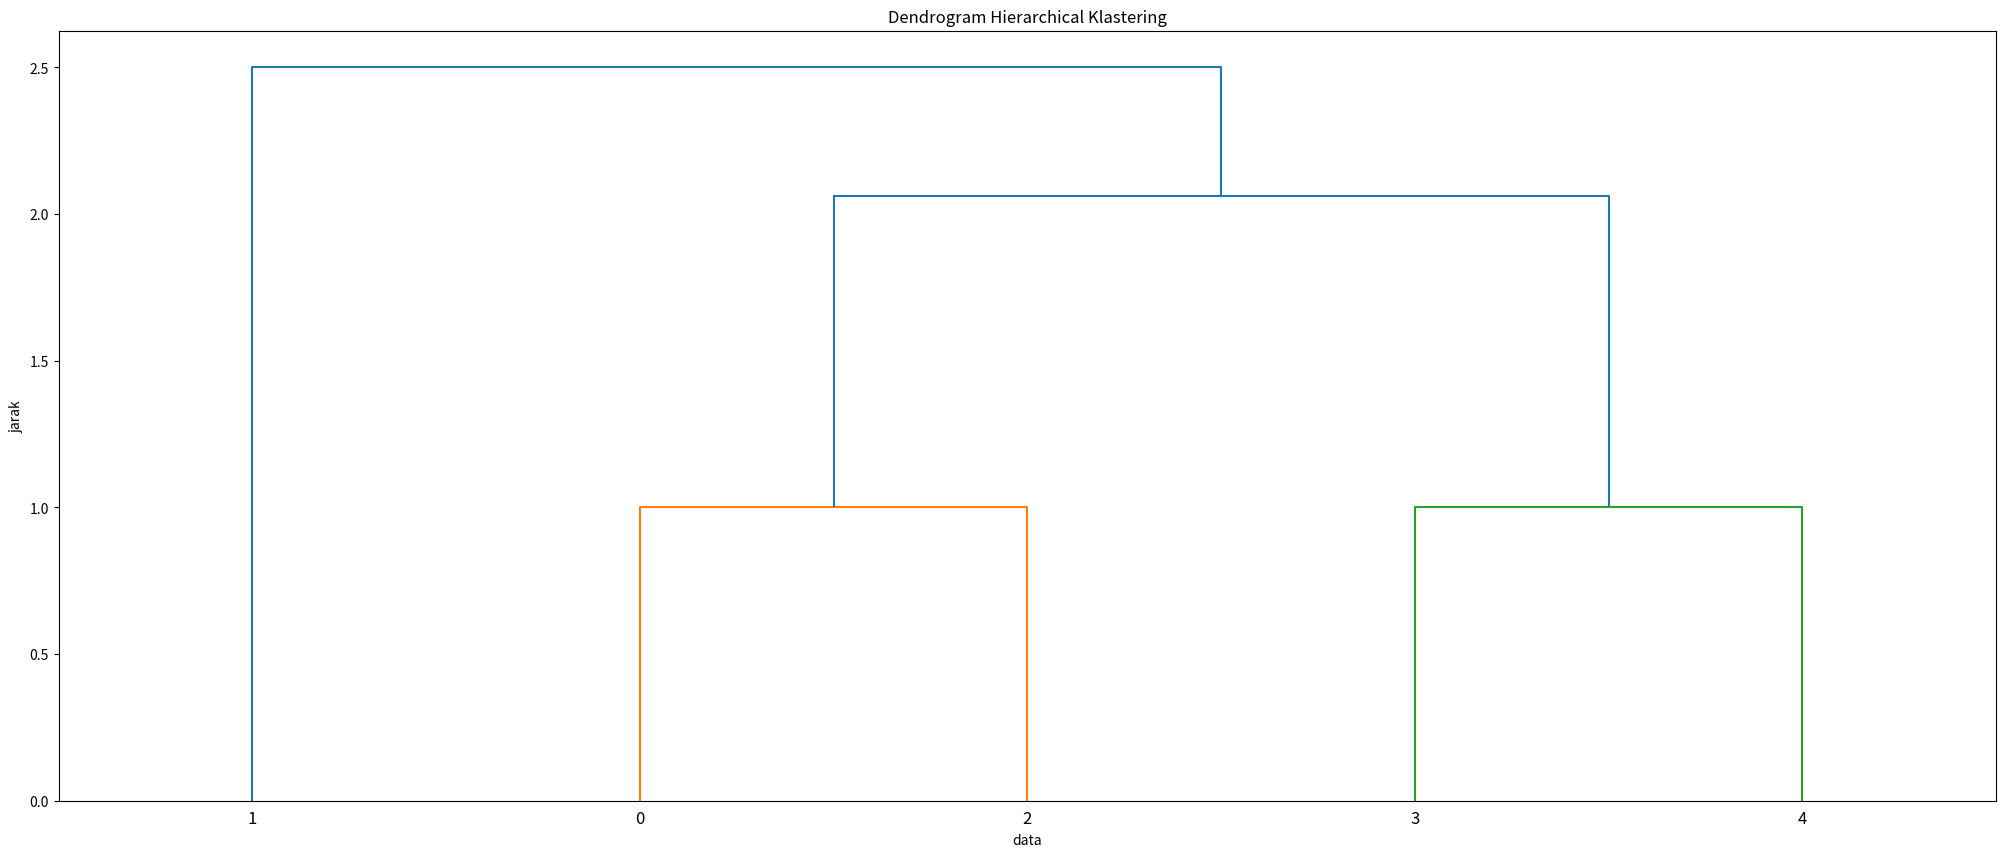

The matplotlib source for this figure:
# import library
from matplotlib import pyplot as plt
from scipy.cluster.hierarchy import dendrogram, linkage
import numpy as np

#buat array 2D ke dalam variabel x. Data ini yang akan kita klaster.
x = np.array([[1,2],[2.5,4.5],[2,2],[4,1.5],[4,2.5]])

#lakukan hierachical klastering
Z = linkage(x)

#plot dendogram
plt.figure(figsize=(25, 10))
plt.title('Dendrogram Hierarchical Klastering')
plt.xlabel('data')
plt.ylabel('jarak')
dendrogram(Z)
plt.show()